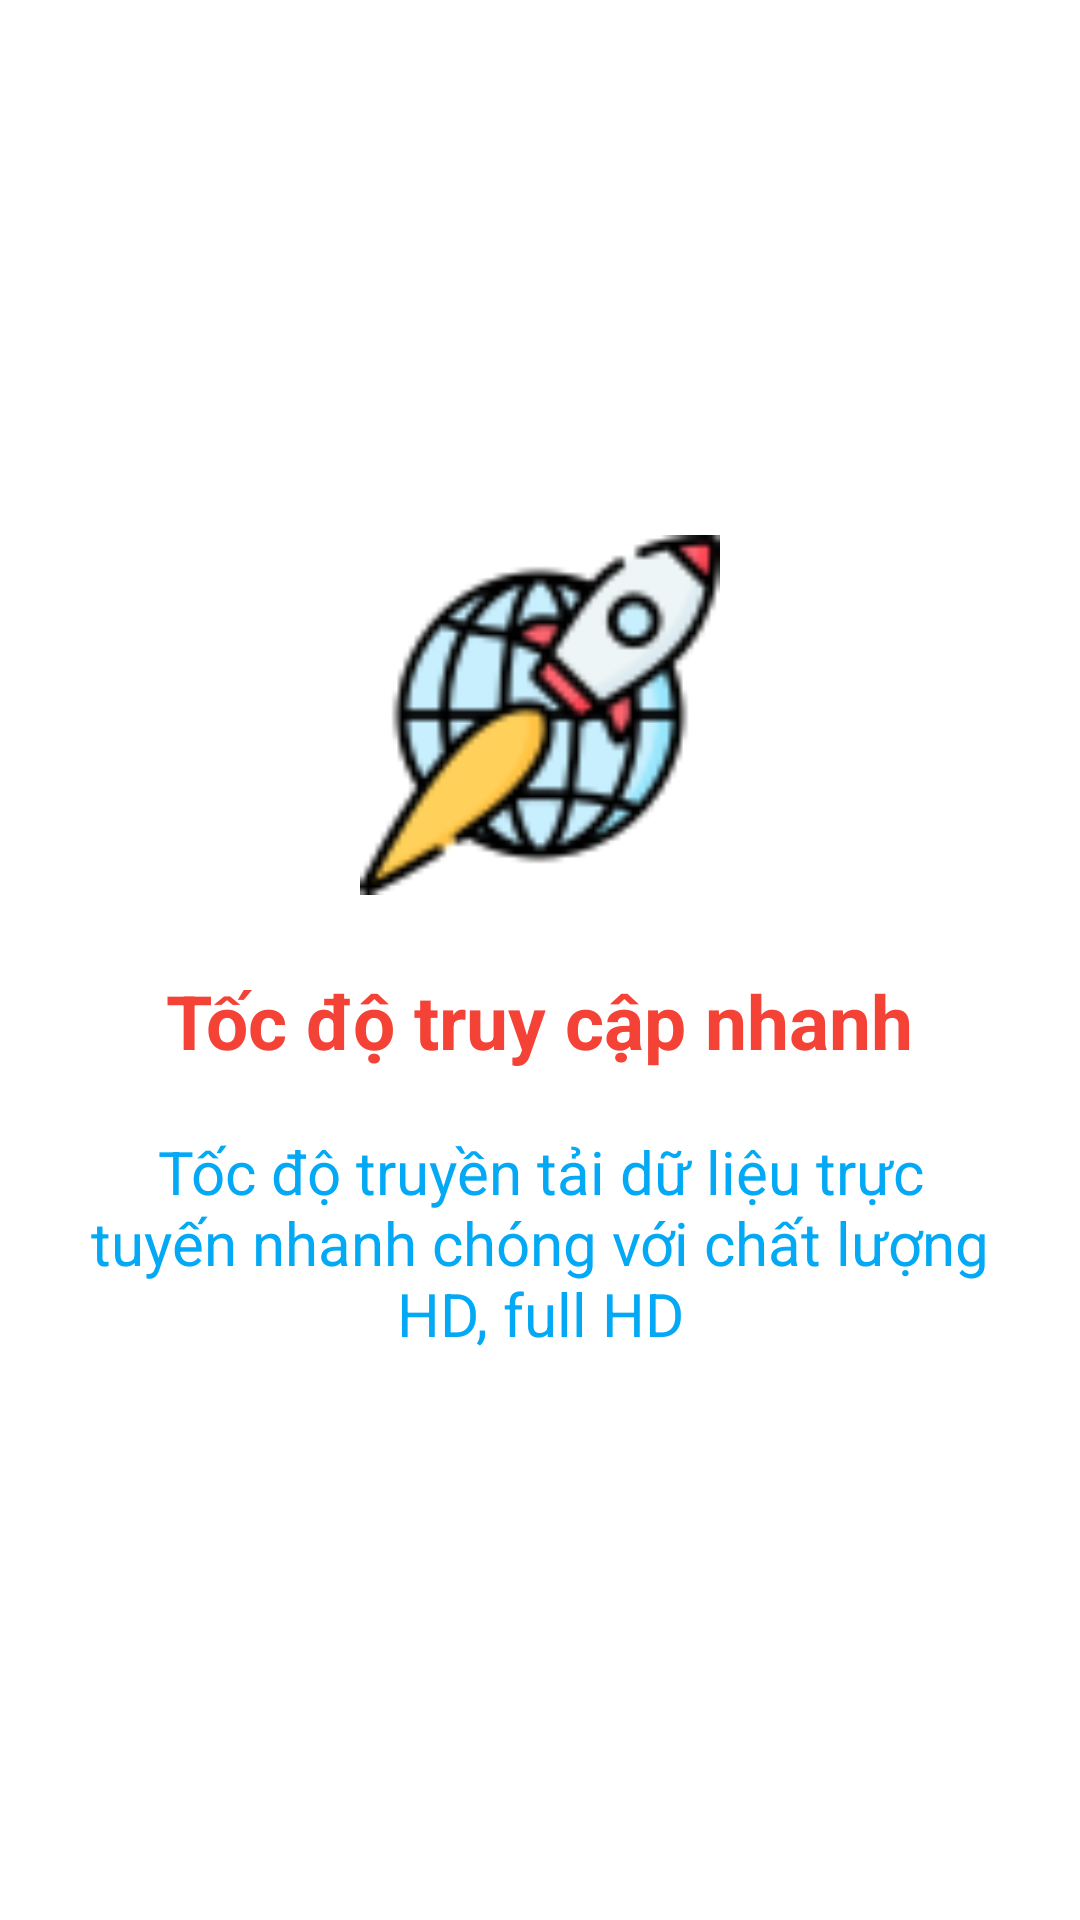

Produce the Android XML layout that renders to this screen, including the resource entries it uses.
<!-- AndroidManifest.xml: application theme Theme.PCPlay -->
<!-- res/layout/fragment_on_boarding2.xml -->
<?xml version="1.0" encoding="utf-8"?>
<LinearLayout xmlns:android="http://schemas.android.com/apk/res/android"
    xmlns:tools="http://schemas.android.com/tools"
    android:layout_width="match_parent"
    android:layout_height="match_parent"
    android:orientation="vertical"
    android:gravity="center"
    android:padding="16dp"
    tools:context=".Fragment.OnBoarding.OnBoardingFragment1">
    <ImageView
        android:layout_width="120dp"
        android:layout_height="120dp"
        android:src="@drawable/speed">
    </ImageView>

    <TextView
        android:layout_marginTop="25dp"
        android:layout_width="wrap_content"
        android:layout_height="wrap_content"
        android:text="@string/on_boarding_2"
        android:textSize="25sp"
        android:textColor="#F44336"
        android:textStyle="bold">

    </TextView>

    <TextView
        android:padding="10dp"
        android:gravity="center"
        android:layout_marginTop="10dp"
        android:layout_width="wrap_content"
        android:layout_height="wrap_content"
        android:text="@string/on_boarding_2_bot"
        android:textSize="20sp"
        android:textColor="#03A9F4"
        >

    </TextView>
</LinearLayout>
<!-- resources referenced by this layout -->
<resources>
  <!-- drawable speed: png bitmap (drawable-v24, 5562 bytes) -->
  <string name="on_boarding_2">Tốc độ truy cập nhanh</string>
  <string name="on_boarding_2_bot">Tốc độ truyền tải dữ liệu trực tuyến nhanh chóng với chất lượng HD, full HD</string>
  <style name="Theme.PCPlay" parent="Theme.MaterialComponents.DayNight.NoActionBar">
          
          <item name="colorPrimary">@color/purple_500</item>
          <item name="colorPrimaryVariant">@color/purple_700</item>
          <item name="colorOnPrimary">@color/white</item>
          
          <item name="colorSecondary">@color/teal_200</item>
          <item name="colorSecondaryVariant">@color/teal_700</item>
          <item name="colorOnSecondary">@color/black</item>
          
          <item name="android:statusBarColor" tools:targetApi="l">?attr/colorPrimaryVariant</item>
          
      </style>
  <!-- not gathered from this repository: default colours our renderer supplied (Android Studio template values) -->
  <color name="purple_500">#FF6200EE</color>
  <color name="purple_700">#FF3700B3</color>
  <color name="teal_200">#FF03DAC5</color>
  <color name="teal_700">#FF018786</color>
  <color name="black">#FF000000</color>
  <color name="white">#FFFFFFFF</color>
</resources>
